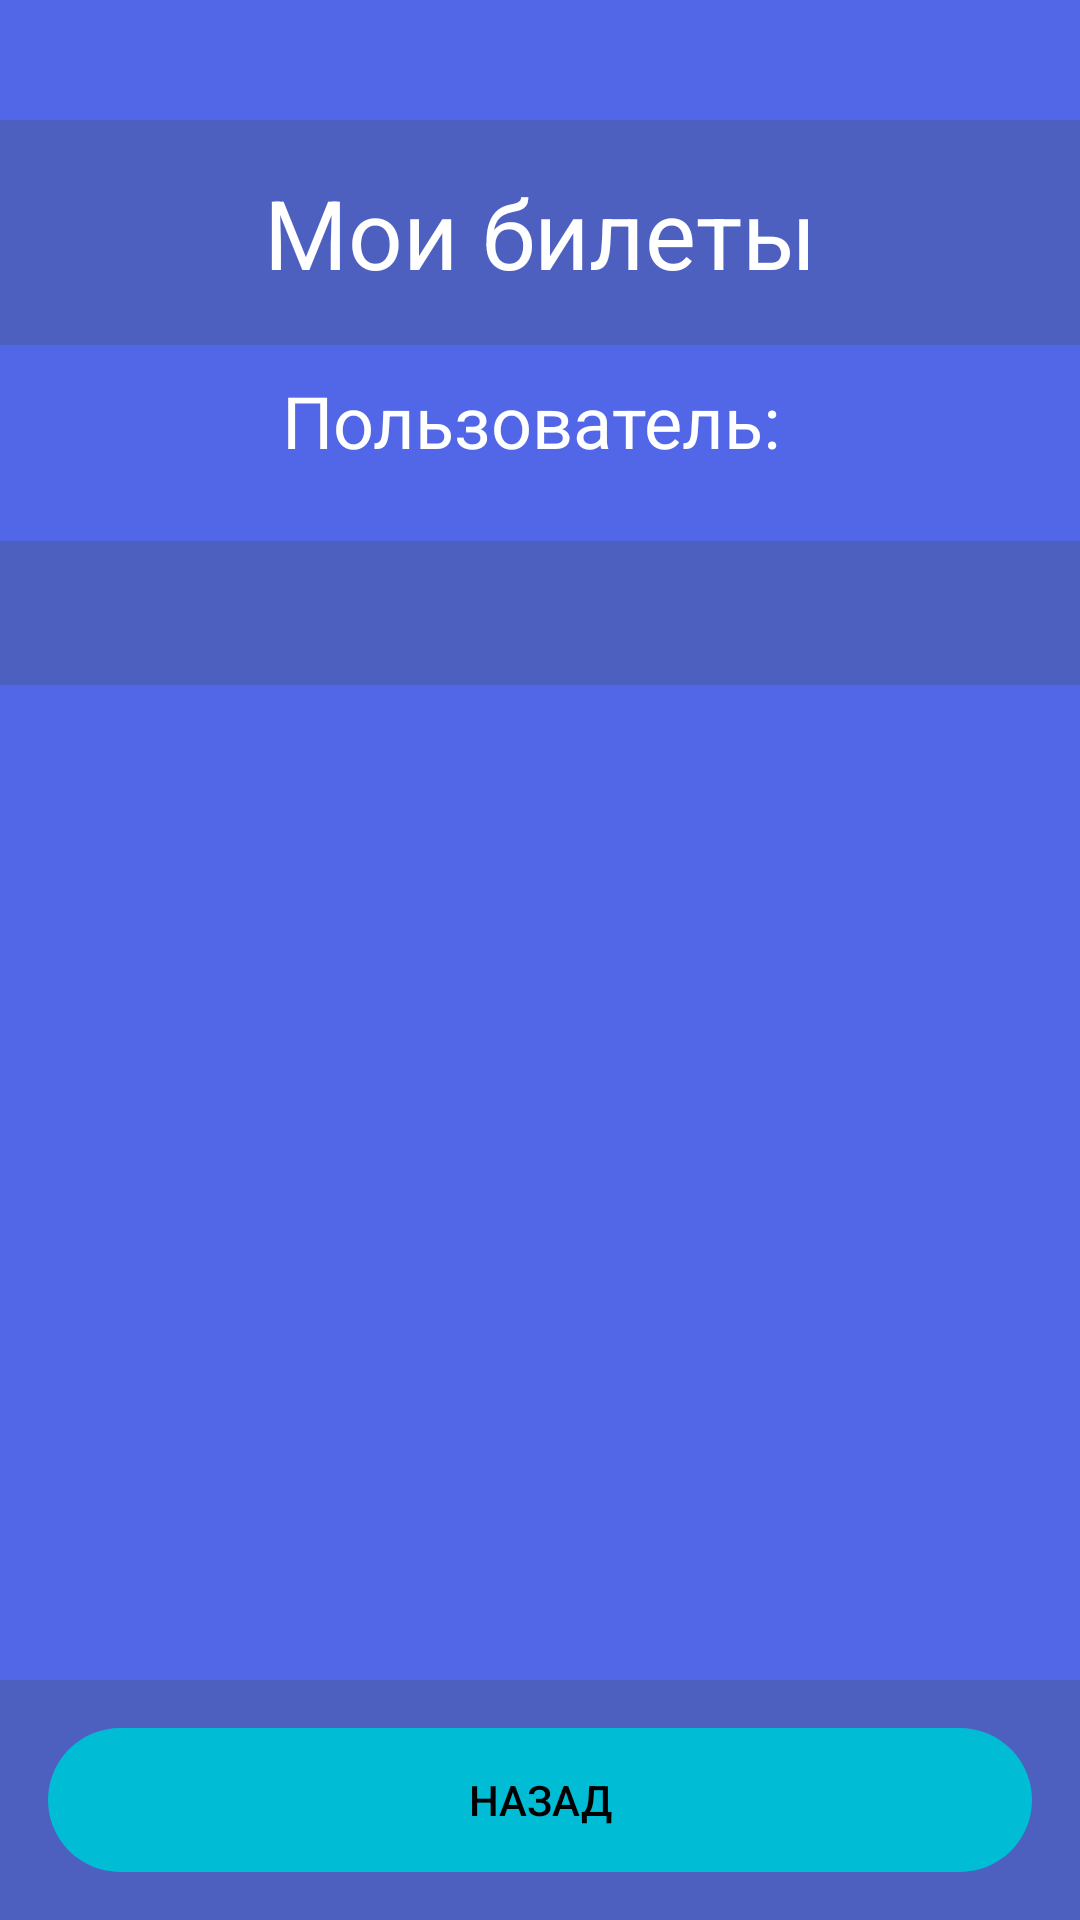

Here is an Android app screen rendered from its layout file. Give the layout XML and the strings, colors and styles it references.
<!-- AndroidManifest.xml: application theme Theme.Design.Light.NoActionBar -->
<!-- res/layout/activity_profile.xml -->
<?xml version="1.0" encoding="utf-8"?>
<LinearLayout xmlns:android="http://schemas.android.com/apk/res/android"
    xmlns:app="http://schemas.android.com/apk/res-auto"
    xmlns:tools="http://schemas.android.com/tools"
    android:id="@+id/main"
    android:layout_width="match_parent"
    android:layout_height="match_parent"
    android:background="#5167E7"
    android:orientation="vertical"
    tools:context=".ProfileActivity">

    <TextView
        android:layout_width="match_parent"
        android:layout_height="wrap_content"
        android:layout_marginTop="40dp"
        android:gravity="center"
        android:text="Мои билеты"
        android:textColor="#FFFFFF"
        android:textSize="32dp"
        android:padding="16dp"
        android:background="#4D60BF" />

    <TextView
        android:id="@+id/user_login"
        android:layout_width="match_parent"
        android:layout_height="wrap_content"
        android:layout_marginTop="5dp"
        android:gravity="center"
        android:text="Пользователь: "
        android:textColor="#FFFFFF"
        android:textSize="24dp"
        android:padding="4dp" />

    <com.google.android.material.tabs.TabLayout
        android:id="@+id/tabLayout"
        android:layout_width="match_parent"
        android:layout_height="wrap_content"
        android:layout_marginTop="20dp"
        app:tabMode="fixed"
        app:tabGravity="fill"
        app:tabTextColor="#FFFFFF"
        app:tabSelectedTextColor="#FFFFFF"
        app:tabIndicatorColor="#FFFFFF"
        android:background="#4D60BF" />

    <androidx.viewpager2.widget.ViewPager2
        android:id="@+id/viewPager"
        android:layout_width="match_parent"
        android:layout_height="0dp"
        android:layout_weight="1" />

    <LinearLayout
        android:layout_width="match_parent"
        android:layout_height="wrap_content"
        android:orientation="horizontal"
        android:gravity="center"
        android:padding="16dp"
        android:background="#4D60BF">

        <Button
            android:id="@+id/btn_back"
            android:layout_width="0dp"
            android:layout_weight="1"
            android:layout_height="wrap_content"
            android:text="Назад"
            android:background="@drawable/disign2"
            android:textColor="#000000"
            android:padding="10dp" />
    </LinearLayout>

</LinearLayout>
<!-- resources referenced by this layout -->
<resources>
  <!-- drawable disign2 (drawable) -->
  <?xml version="1.0" encoding="utf-8"?>
  <inset xmlns:android="http://schemas.android.com/apk/res/android">
      <ripple android:color="?attr/colorControlHighlight">
          <item>
              <shape android:shape="rectangle"
                  android:tint="#00BCD4">
                  <corners android:radius="30dp"/>
              </shape>
          </item>
      </ripple>
  </inset>
</resources>
